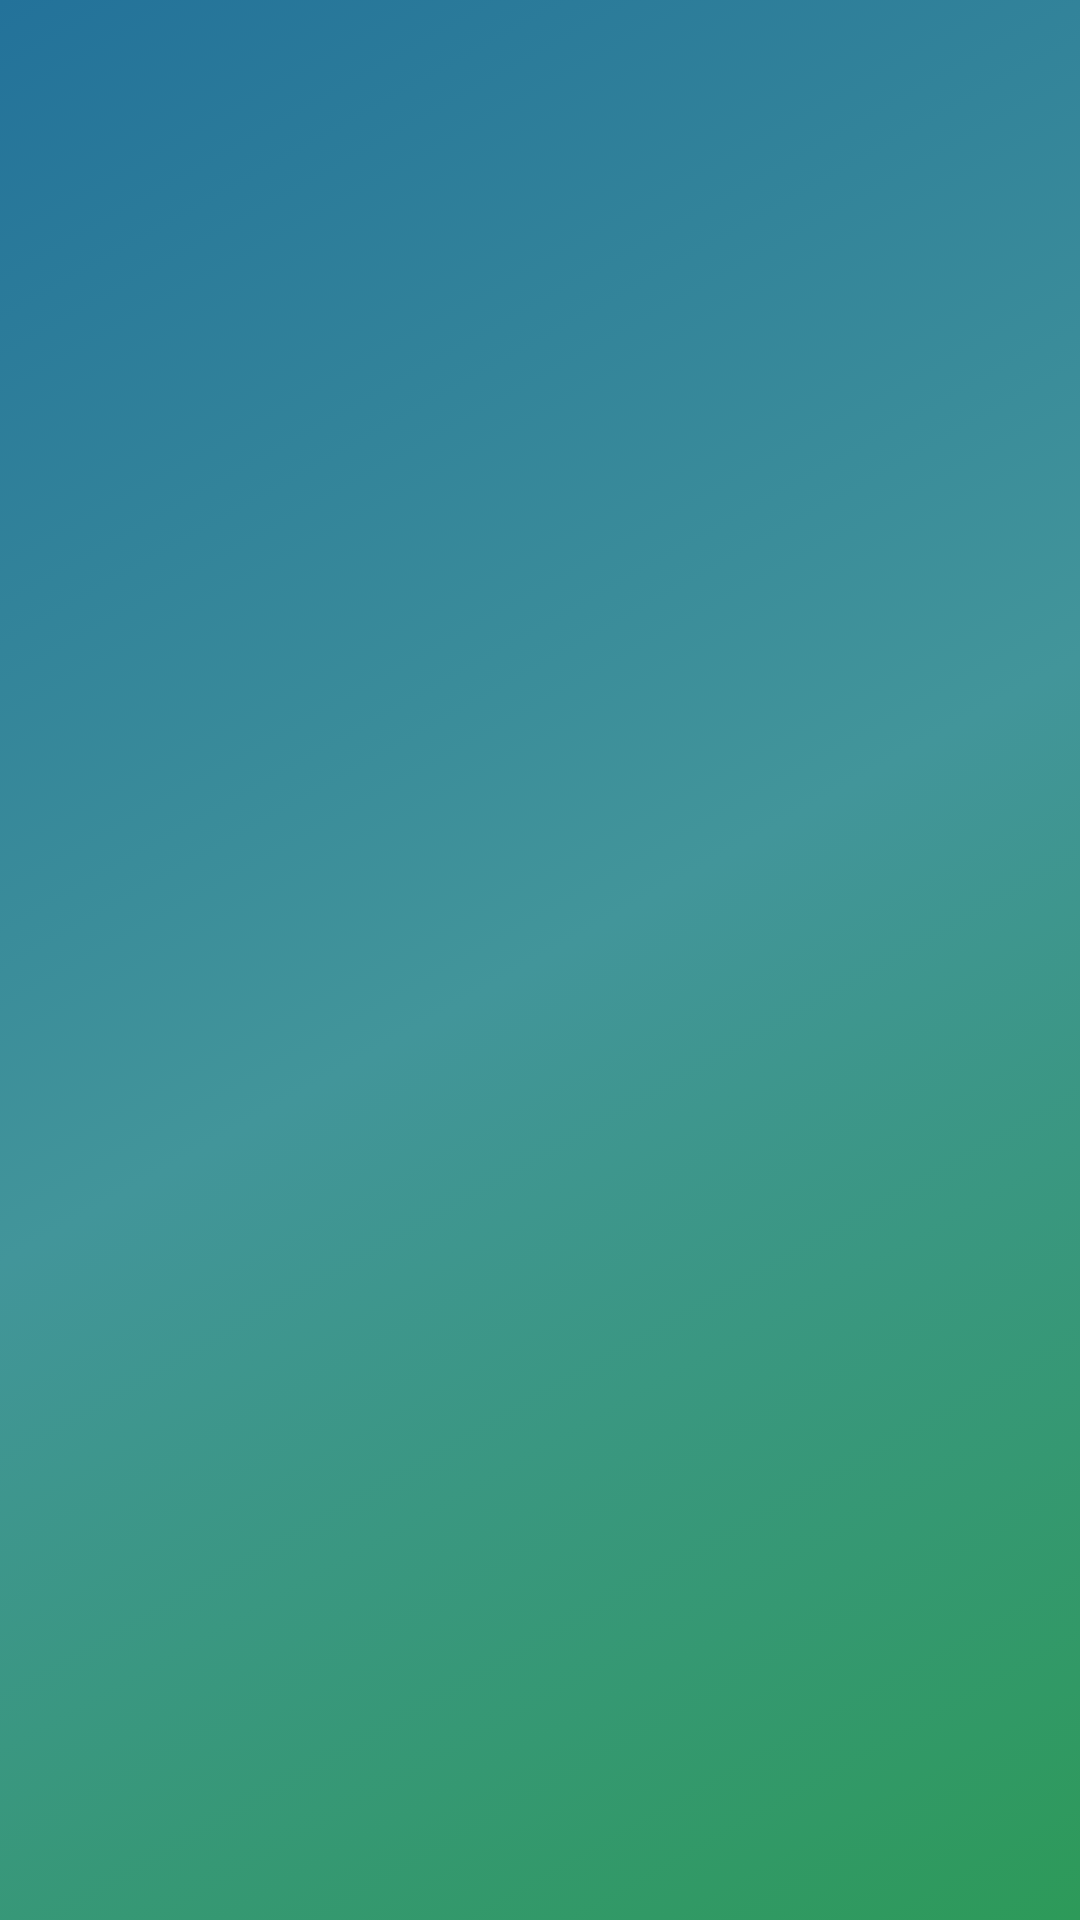

Write the Android layout XML for this screen, with the resource values it uses.
<!-- AndroidManifest.xml: application theme AppTheme -->
<!-- res/layout/activity_language_specific.xml -->
<?xml version="1.0" encoding="utf-8"?>
<LinearLayout android:layout_width="match_parent"
    android:layout_height="match_parent"
    android:padding="16dp"
    android:orientation="vertical"
    android:gravity="center"
    android:background="@drawable/background"
    xmlns:android="http://schemas.android.com/apk/res/android">


    <Button
        android:id="@+id/btn_all_songs"
        android:layout_width="match_parent"
        android:layout_height="wrap_content"
        android:drawableLeft="@drawable/flower"
        android:text="All songs"
        android:padding="@dimen/dp_5"
        android:layout_marginBottom="16dp"
        android:visibility="gone"
        android:background="@drawable/roundedbutton" />


    <Button
        android:id="@+id/btn_classics"
        android:layout_width="match_parent"
        android:layout_height="wrap_content"
        android:drawableLeft="@drawable/flower"
        android:text="Classics"
        android:padding="@dimen/dp_5"
        android:layout_marginBottom="16dp"
        android:visibility="gone"
        android:background="@drawable/roundedbutton" />

    <Button
        android:id="@+id/btn_melody"
        android:layout_width="match_parent"
        android:layout_height="wrap_content"
        android:drawableLeft="@drawable/flower"
        android:text="Melody"
        android:padding="@dimen/dp_5"
        android:layout_marginBottom="16dp"
        android:visibility="gone"
        android:background="@drawable/roundedbutton" />

    <Button
        android:id="@+id/btn_rock"
        android:layout_width="match_parent"
        android:layout_height="wrap_content"
        android:drawableLeft="@drawable/flower"
        android:text="Rock/Pop"
        android:padding="@dimen/dp_5"
        android:layout_marginBottom="16dp"
        android:visibility="gone"
        android:background="@drawable/roundedbutton" />

    <Button
        android:id="@+id/btn_artist"
        android:layout_width="match_parent"
        android:layout_height="wrap_content"
        android:drawableLeft="@drawable/flower"
        android:text="Artist"
        android:padding="@dimen/dp_5"
        android:layout_marginBottom="16dp"
        android:visibility="gone"
        android:background="@drawable/roundedbutton" />

</LinearLayout>
<!-- resources referenced by this layout -->
<resources>
  <dimen name="dp_5">5dp</dimen>
  <!-- drawable background (drawable) -->
  <?xml version="1.0" encoding="utf-8"?>
  <selector xmlns:android="http://schemas.android.com/apk/res/android">
  <item>
      <shape>
          
              
              
              
              
  
          <gradient
              android:startColor="#ff2d9a59"
              android:centerColor="#ff42959a"
              android:endColor="#ff23729a"
              android:angle="135"/>
  
          
              
              
              
  
      </shape>
  </item>
  </selector>
  <!-- drawable flower: png bitmap (drawable, 5031 bytes) -->
  <!-- drawable roundedbutton (drawable) -->
  <?xml version="1.0" encoding="utf-8"?>
  <shape xmlns:android="http://schemas.android.com/apk/res/android"
      android:shape="rectangle">
      <solid android:color="#DCDCDC" />
      <corners android:bottomRightRadius="8dp"
          android:bottomLeftRadius="8dp"
          android:topRightRadius="8dp"
          android:topLeftRadius="8dp"/>
  </shape>
  <style name="AppTheme" parent="Theme.AppCompat.Light.DarkActionBar">
          
          <item name="colorPrimary">@color/colorPrimary</item>
          <item name="colorPrimaryDark">@color/colorPrimaryDark</item>
          <item name="colorAccent">@color/colorAccent</item>
          <item name="windowNoTitle">true</item>
          <item name="windowActionBar">false</item>
      </style>
  <color name="colorPrimary">#3F51B5</color>
  <color name="colorPrimaryDark">#303F9F</color>
  <color name="colorAccent">#FF4081</color>
</resources>
